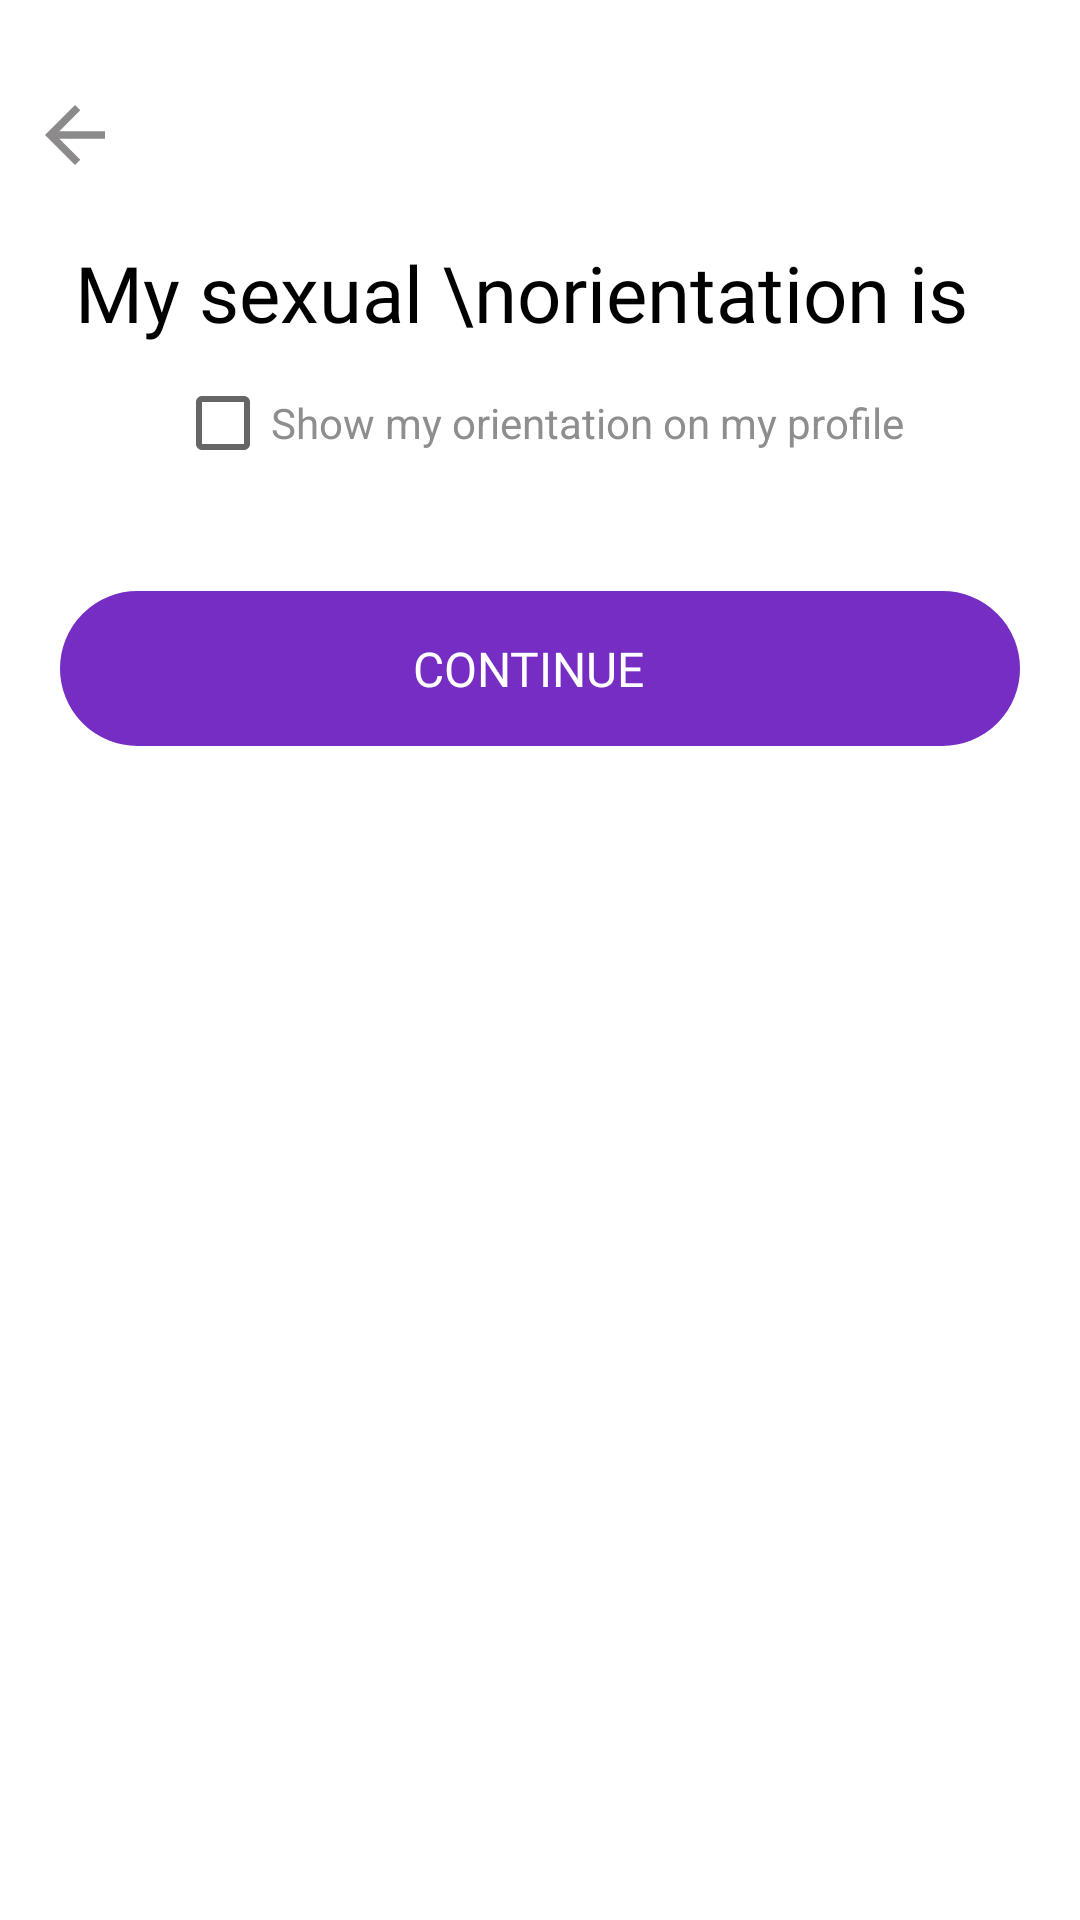

Reconstruct the res/layout file that produces this screen, plus the resources it refers to.
<!-- AndroidManifest.xml: application theme Theme.Marier -->
<!-- res/layout/fragment_sexual_orientation.xml -->
<?xml version="1.0" encoding="utf-8"?>
<LinearLayout xmlns:android="http://schemas.android.com/apk/res/android"
    xmlns:tools="http://schemas.android.com/tools"
    android:layout_width="match_parent"
    android:layout_height="match_parent"
    android:orientation="vertical"
    android:background="@color/white"
    tools:context=".fragments.SexualOrientationFragment.SexualOrientationFragment">

    <ImageView
        android:id="@+id/imgback"
        android:layout_width="30dp"
        android:layout_height="30dp"
        android:layout_marginLeft="10dp"
        android:layout_marginTop="30dp"
        android:src="@drawable/ic_baseline_arrow_back_24"/>
    <TextView
        android:id="@+id/tvsexualorientation"
        android:layout_width="match_parent"
        android:layout_height="wrap_content"
        android:text="My sexual \norientation is"
        android:textColor="@color/black"
        android:textSize="26sp"
        android:fontFamily="@font/roboto_bold"
        android:layout_marginLeft="25dp"
        android:layout_marginTop="20dp"/>
    <androidx.recyclerview.widget.RecyclerView
        android:id="@+id/sexualOrientationRecylerview"
        android:layout_width="match_parent"
        android:layout_height="wrap_content"/>

    <CheckBox
        android:layout_width="wrap_content"
        android:layout_height="wrap_content"
        android:text="Show my orientation on my profile"
        android:textColor="@color/grey"
        android:layout_gravity="center"
        android:layout_marginTop="10dp"
        android:gravity="center"/>
    <TextView
        android:id="@+id/tvcontinue"
        android:layout_width="match_parent"
        android:layout_height="wrap_content"
        android:text="CONTINUE  "
        android:background="@drawable/roundcorner"
        android:backgroundTint="@color/appcolor"
        android:padding="15dp"
        android:layout_gravity="center"
        android:gravity="center"
        android:layout_marginHorizontal="20dp"
        android:layout_marginTop="40dp"
        android:fontFamily="@font/roboto_medium"
        android:textSize="16sp"
        android:textAllCaps="true"
        android:textColor="@color/white"/>

</LinearLayout>
<!-- resources referenced by this layout -->
<resources>
  <color name="appcolor">#762DC4</color>
  <color name="black">#FF000000</color>
  <color name="grey">#8E8E8E</color>
  <color name="white">#FFFFFFFF</color>
  <!-- drawable ic_baseline_arrow_back_24 (drawable) -->
  <vector android:autoMirrored="true" android:height="24dp"
      android:tint="#8C8A8A" android:viewportHeight="24"
      android:viewportWidth="24" android:width="24dp" xmlns:android="http://schemas.android.com/apk/res/android">
      <path android:fillColor="@android:color/white" android:pathData="M20,11H7.83l5.59,-5.59L12,4l-8,8 8,8 1.41,-1.41L7.83,13H20v-2z"/>
  </vector>
  <!-- drawable roundcorner (drawable) -->
  <?xml version="1.0" encoding="UTF-8"?>
  <shape xmlns:android="http://schemas.android.com/apk/res/android">
      <solid android:color="@color/white"/>
  
      <stroke android:width="3dp"
          android:color="@color/white" />
  
  
  
      <corners android:radius="25dp" />
  </shape>
  <style name="Theme.Marier" parent="Theme.MaterialComponents.Light.NoActionBar.Bridge">
          
          <item name="colorPrimary">@color/black</item>
          <item name="colorPrimaryVariant">@color/black</item>
          <item name="colorOnPrimary">@color/white</item>
          
          <item name="colorSecondary">@color/teal_200</item>
          <item name="colorSecondaryVariant">@color/teal_700</item>
          <item name="colorOnSecondary">@color/black</item>
          
          <item name="android:statusBarColor">?attr/colorPrimaryVariant</item>
          
      </style>
  <color name="teal_200">#FF03DAC5</color>
  <color name="teal_700">#FF018786</color>
</resources>
